Run: headless pygame with SDL's dummy video driver; simulated clock (each Clock.tick advances the game by its frame time, no real sleeping); random seed 0; keys injected as events and as key.get_pressed() state; no mouse input.
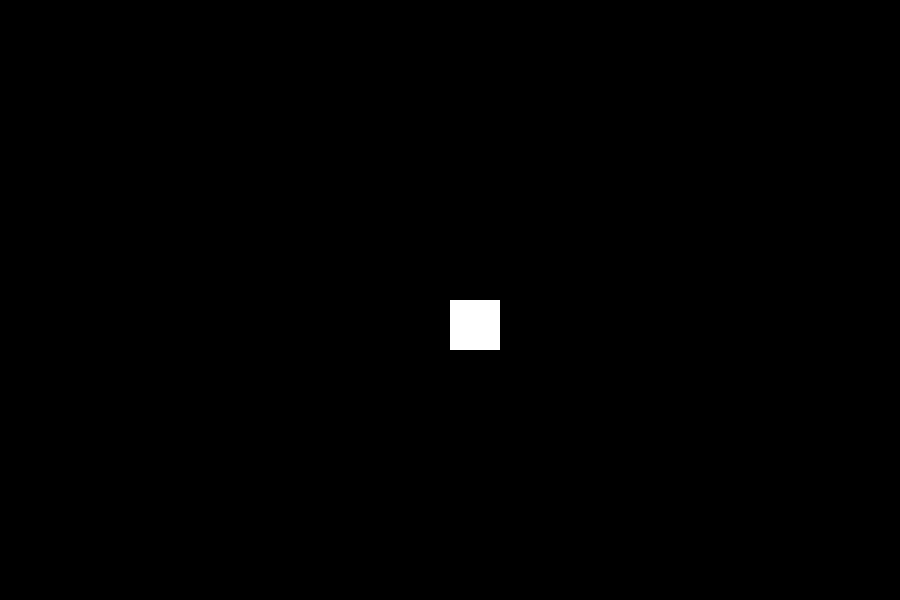
Frame 1 of 4 · flips 1–60 · no input
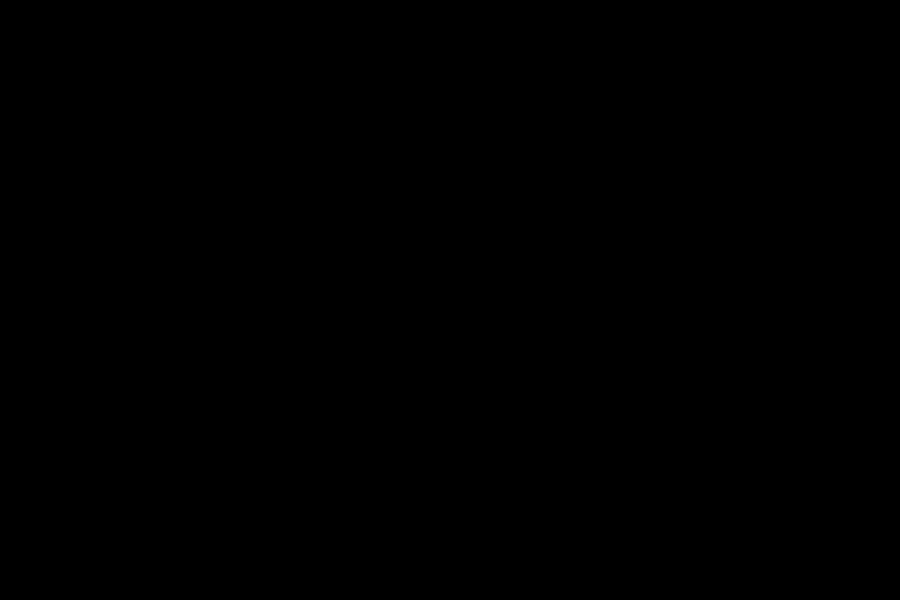
Frame 2 of 4 · flips 61–180 · tapped SPACE, RETURN · held RIGHT (→), D
Frame 3 of 4 · flips 181–300 · held DOWN (↓), S · screen unchanged from frame 2, image omitted
Frame 4 of 4 · flips 301–420 · held LEFT (←), A, UP (↑), W · screen same as frame 1, image omitted

The pygame program that drew these frames:

"""
----------------------------------------------------------------
Project: 3.7 + 3.8 Game Programming Assessment
Standard: AS91906, AS91907
School: Hauraki Plains College
Author: Erin Aralar
Date: August 2024
Python: 3.11
----------------------------------------------------------------
"""

#imports
import pygame, sys

from pygame.locals import QUIT

#Setup
pygame.init()
clock = pygame.time.Clock()

#Create display surface
screen = pygame.display.set_mode((900,600))

pygame.display.set_caption('name work in progress')

#variables
move = 10

#players
player1_rect = pygame.Rect(450,300,50,50)
 
#functions
def player_movement():
    keys = pygame.key.get_pressed()
    #player 1 movement
    if keys[pygame.K_a]:
        player1_rect.x -= move   
    if keys[pygame.K_d]:
        player1_rect.x += move
    if keys[pygame.K_w]:
        player1_rect.y -= move
    if keys[pygame.K_s]:
        player1_rect.y += move   
         


while True:
    for event in pygame.event.get():
        if event.type == pygame.QUIT:
            pygame.quit()
            sys.exit()
            
    player_movement()
    
    screen.fill((0,0,0))
    pygame.draw.rect(screen,(255,255,255),player1_rect)

    pygame.display.update()
    clock.tick(60) #frame rate
